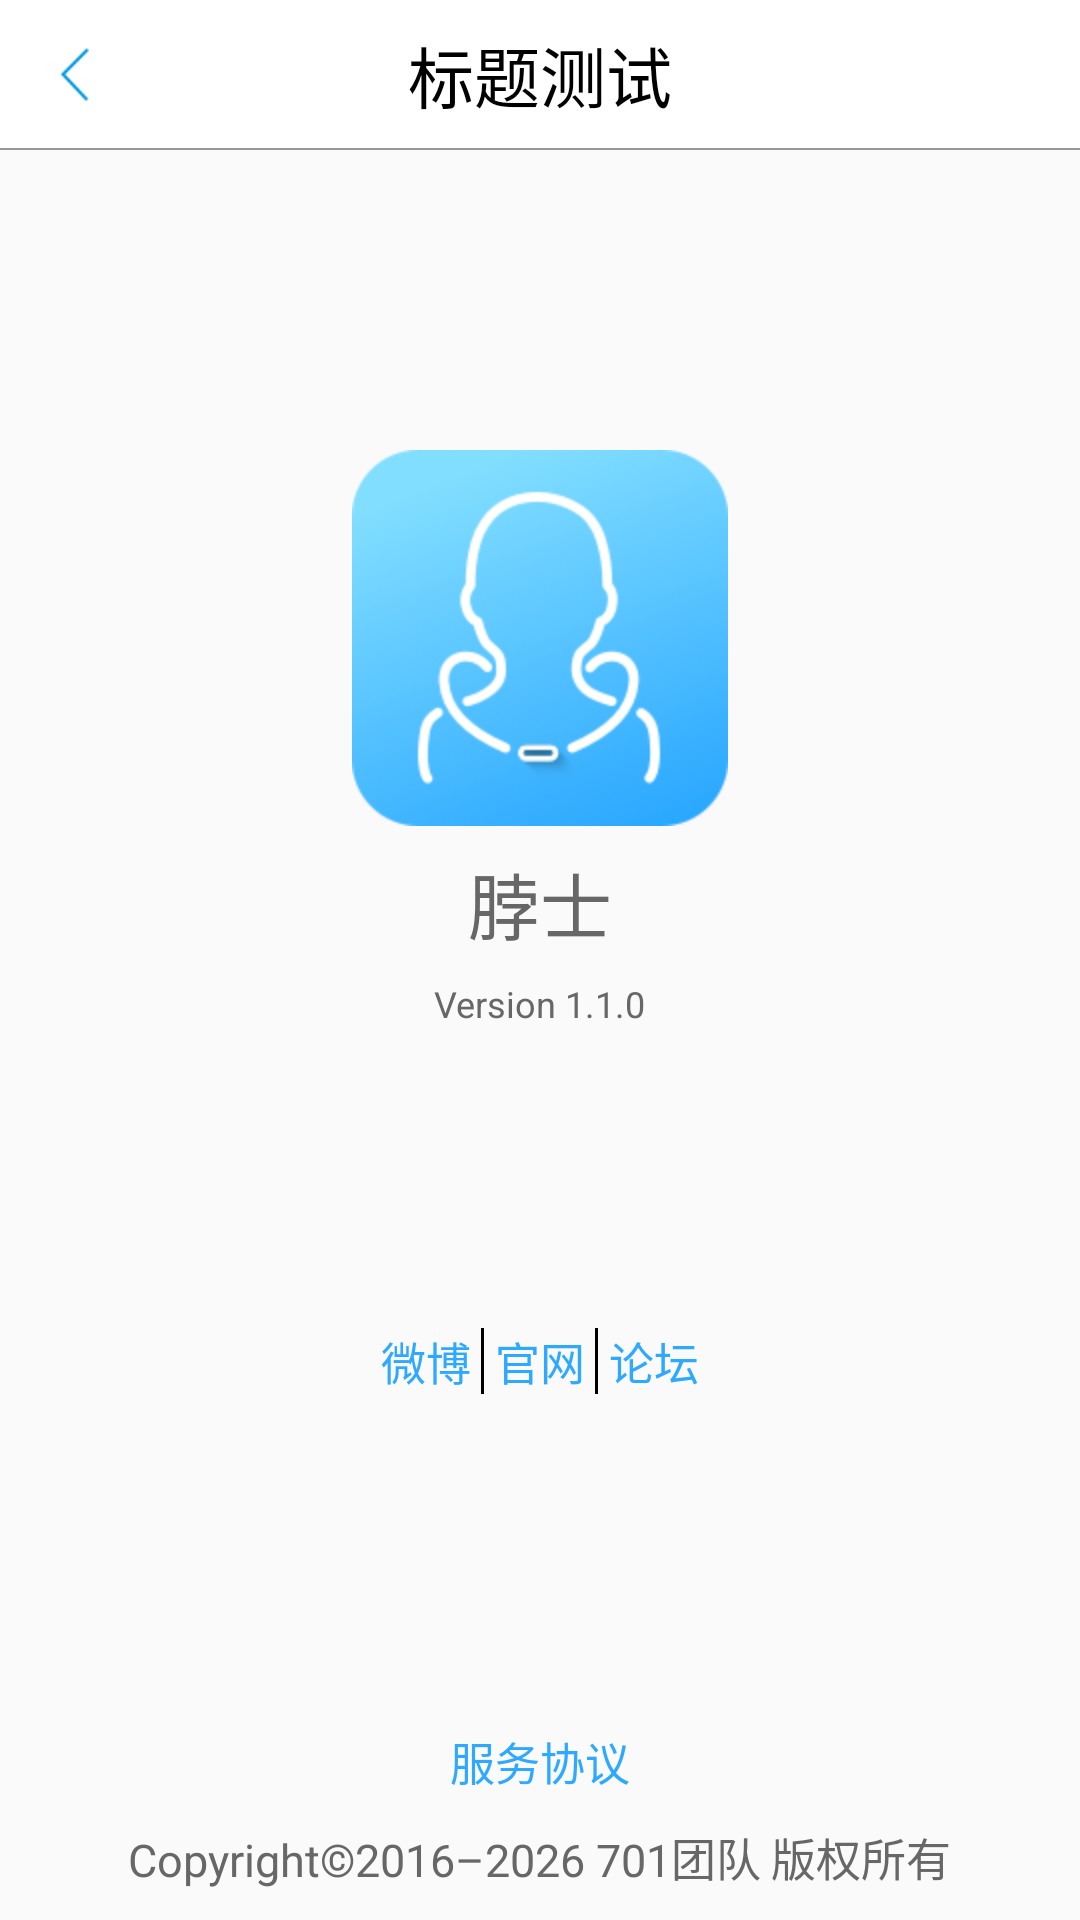

Here is an Android app screen rendered from its layout file. Give the layout XML and the strings, colors and styles it references.
<!-- AndroidManifest.xml: application theme myTheme -->
<!-- res/layout/activity_about_us.xml -->
<?xml version="1.0" encoding="utf-8"?>
<LinearLayout xmlns:android="http://schemas.android.com/apk/res/android"
    android:layout_width="match_parent"
    android:layout_height="match_parent"
    android:orientation="vertical">

    <include layout="@layout/title_bar_back" />

    <ImageView
        android:layout_width="125.3dp"
        android:layout_height="125.3dp"
        android:layout_gravity="center_horizontal"
        android:layout_marginTop="100dp"
        android:src="@mipmap/about_us_icon" />

    <TextView
        android:layout_width="wrap_content"
        android:layout_height="wrap_content"
        android:layout_gravity="center_horizontal"
        android:layout_marginTop="8dp"
        android:text="@string/app_name"
        android:textColor="@color/text_color_67_gray"
        android:textSize="24sp" />

    <TextView
        android:layout_width="wrap_content"
        android:layout_height="wrap_content"
        android:layout_gravity="center_horizontal"
        android:layout_marginTop="8dp"
        android:text="@string/version"
        android:textColor="@color/text_color_67_gray"
        android:textSize="12sp" />

    <LinearLayout
        android:layout_width="match_parent"
        android:layout_height="wrap_content"
        android:layout_marginTop="100dp"
        android:gravity="center_horizontal">

        <TextView
            android:layout_width="wrap_content"
            android:layout_height="wrap_content"
            android:text="@string/weibo"
            android:textColor="@color/text_color_blue_2f"
            android:textSize="15sp" />

        <View
            android:layout_width="1dp"
            android:layout_height="match_parent"
            android:background="@color/black" />

        <TextView
            android:layout_width="wrap_content"
            android:layout_height="wrap_content"
            android:text="@string/offical_website"
            android:textColor="@color/text_color_blue_2f"
            android:textSize="15sp" />

        <View
            android:layout_width="1dp"
            android:layout_height="match_parent"
            android:background="@color/black" />

        <TextView
            android:layout_width="wrap_content"
            android:layout_height="wrap_content"
            android:text="@string/bbs"
            android:textColor="@color/text_color_blue_2f"
            android:textSize="15sp" />

    </LinearLayout>

    <LinearLayout
        android:layout_width="match_parent"
        android:layout_height="match_parent"
        android:gravity="bottom|center_horizontal"
        android:orientation="vertical">

        <TextView
            android:layout_width="wrap_content"
            android:layout_height="wrap_content"
            android:layout_marginBottom="10dp"
            android:text="@string/service_agreement"
            android:textColor="@color/text_color_blue_2f"
            android:textSize="15sp" />

        <TextView
            android:layout_width="wrap_content"
            android:layout_height="wrap_content"
            android:layout_marginBottom="10dp"
            android:text="@string/Copyright"
            android:textColor="@color/text_color_67_gray"
            android:textSize="15sp" />
    </LinearLayout>

</LinearLayout>
<!-- res/layout/title_bar_back.xml (included above) -->
<?xml version="1.0" encoding="utf-8"?>
<RelativeLayout xmlns:android="http://schemas.android.com/apk/res/android"
    android:layout_width="match_parent"
    android:layout_height="50dp"
    android:background="@color/white"
    android:orientation="vertical">

    <TextView
        android:id="@+id/title_text"
        android:layout_width="match_parent"
        android:layout_height="match_parent"
        android:gravity="center"
        android:text="@string/temp_title_text"
        android:textSize="22sp"
        android:textColor="@color/black"/>

    <LinearLayout
        android:id="@+id/back"
        android:layout_width="50dp"
        android:layout_height="50dp"
        android:gravity="center"
        android:onClick="doClick">

        <ImageView
            android:layout_width="wrap_content"
            android:layout_height="wrap_content"
            android:src="@mipmap/back_n"
            android:contentDescription="@null"/>
    </LinearLayout>

    <View
        android:layout_width="match_parent"
        android:layout_height="0.5dp"
        android:layout_alignParentBottom="true"
        android:background="@color/dash_line_color"/>

</RelativeLayout>
<!-- resources referenced by this layout -->
<resources>
  <color name="black">#000000</color>
  <color name="dash_line_color">#FF979797</color>
  <color name="text_color_67_gray">#FF676767</color>
  <color name="text_color_blue_2f">#FF2FA9FF</color>
  <color name="white">#FFFFFF</color>
  <!-- mipmap about_us_icon: png bitmap (mipmap-xhdpi, 30313 bytes) -->
  <!-- mipmap back_n: png bitmap (mipmap-xhdpi, 879 bytes) -->
  <string name="Copyright">Copyright©2016–2026 701团队 版权所有</string>
  <string name="app_name">脖士</string>
  <string name="bbs"> 论坛</string>
  <string name="offical_website"> 官网 </string>
  <string name="service_agreement">服务协议</string>
  <string name="temp_title_text">标题测试</string>
  <string name="version">Version 1.1.0</string>
  <string name="weibo">微博 </string>
  <style name="myTheme" parent="AppTheme">
          <item name="android:fitsSystemWindows">true</item>
      </style>
  <style name="AppTheme" parent="Theme.AppCompat.Light.NoActionBar">
          
          <item name="colorPrimary">@color/colorPrimary</item>
          <item name="colorAccent">@color/colorAccent</item>
      </style>
  <color name="colorPrimary">#3F51B5</color>
  <color name="colorAccent">#FF4081</color>
</resources>
